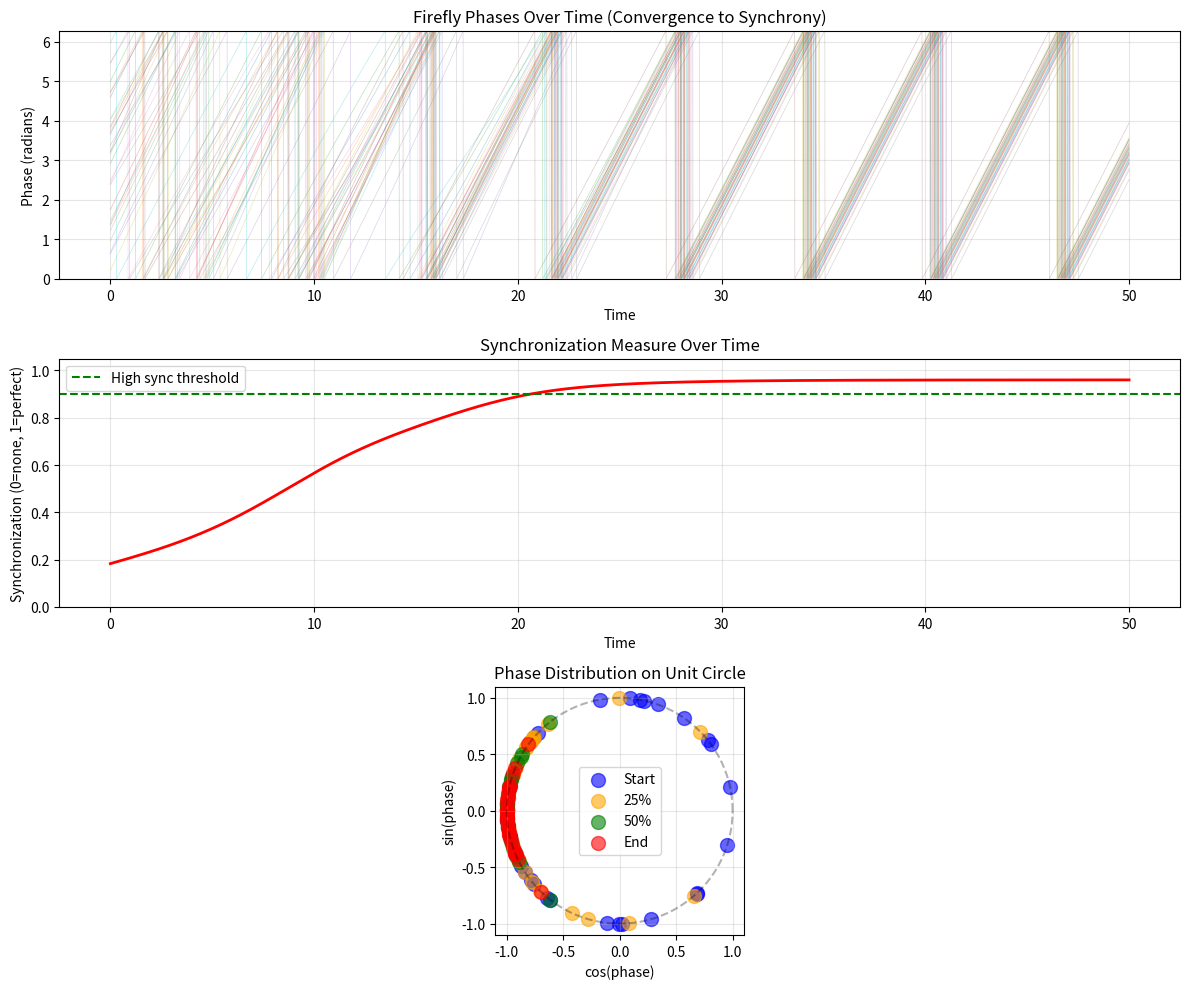

This chart was generated by the following Python code:
"""
Chapter 1: Firefly Synchronization Simulator - FIXED VERSION
Demonstrates emergence of synchrony using Kuramoto model
"""

import numpy as np
import matplotlib.pyplot as plt

class FireflySwarm:
    def __init__(self, n_fireflies=20, coupling_strength=0.1):
        self.n = n_fireflies
        self.K = coupling_strength
        self.phases = np.random.uniform(0, 2*np.pi, n_fireflies)
        base_freq = 1.0
        freq_variation = 0.1
        self.frequencies = np.random.normal(base_freq, freq_variation, n_fireflies)
        self.phase_history = []
        self.sync_history = []
        
    def update(self, dt=0.01):
        coupling = np.zeros(self.n)
        for i in range(self.n):
            for j in range(self.n):
                if i != j:
                    coupling[i] += np.sin(self.phases[j] - self.phases[i])
        coupling *= (self.K / self.n)
        self.phases += (self.frequencies + coupling) * dt
        self.phases = self.phases % (2 * np.pi)
        sync = self.measure_synchronization()
        return sync
    
    def measure_synchronization(self):
        z = np.exp(1j * self.phases)
        r = np.abs(np.mean(z))
        return r
    
    def simulate(self, duration=50, dt=0.01):
        steps = int(duration / dt)
        for _ in range(steps):
            self.phase_history.append(self.phases.copy())
            sync = self.update(dt)
            self.sync_history.append(sync)
        return np.array(self.phase_history), np.array(self.sync_history)

def main():
    print("="*60)
    print("FIREFLY SYNCHRONIZATION SIMULATOR")
    print("="*60)
    print("\nInitializing firefly swarm...")
    
    n_fireflies = 30
    coupling = 0.3
    swarm = FireflySwarm(n_fireflies=n_fireflies, coupling_strength=coupling)
    
    print(f"Number of fireflies: {n_fireflies}")
    print(f"Coupling strength: {coupling}")
    print("\nRunning simulation...")
    
    phases, synchronization = swarm.simulate(duration=50)
    
    print("✓ Simulation complete!")
    print("\nCreating visualizations...")
    
    fig, axes = plt.subplots(3, 1, figsize=(12, 10))
    
    # FIXED: Match time array length to data
    time = np.arange(len(phases)) * 0.01
    
    # Plot 1: Phase evolution
    for i in range(swarm.n):
        axes[0].plot(time, phases[:, i], alpha=0.3, linewidth=0.5)
    axes[0].set_xlabel('Time')
    axes[0].set_ylabel('Phase (radians)')
    axes[0].set_title('Firefly Phases Over Time (Convergence to Synchrony)')
    axes[0].grid(True, alpha=0.3)
    axes[0].set_ylim([0, 2*np.pi])
    
    # Plot 2: Synchronization measure
    axes[1].plot(time, synchronization, linewidth=2, color='red')
    axes[1].set_xlabel('Time')
    axes[1].set_ylabel('Synchronization (0=none, 1=perfect)')
    axes[1].set_title('Synchronization Measure Over Time')
    axes[1].grid(True, alpha=0.3)
    axes[1].set_ylim([0, 1.05])
    axes[1].axhline(y=0.9, color='green', linestyle='--', label='High sync threshold')
    axes[1].legend()
    
    # Plot 3: Phase distribution at different times
    time_points = [0, len(phases)//4, len(phases)//2, len(phases)-1]
    colors = ['blue', 'orange', 'green', 'red']
    labels = ['Start', '25%', '50%', 'End']
    
    for tp, color, label in zip(time_points, colors, labels):
        phase_dist = phases[tp, :]
        x = np.cos(phase_dist)
        y = np.sin(phase_dist)
        axes[2].scatter(x, y, s=100, alpha=0.6, color=color, label=label)
    
    theta = np.linspace(0, 2*np.pi, 100)
    axes[2].plot(np.cos(theta), np.sin(theta), 'k--', alpha=0.3)
    axes[2].set_xlabel('cos(phase)')
    axes[2].set_ylabel('sin(phase)')
    axes[2].set_title('Phase Distribution on Unit Circle')
    axes[2].legend()
    axes[2].set_aspect('equal')
    axes[2].grid(True, alpha=0.3)
    
    plt.tight_layout()
    plt.show()
    
    print("\n" + "="*60)
    print("ANALYSIS RESULTS")
    print("="*60)
    print(f"\nInitial synchronization: {synchronization[0]:.3f}")
    print(f"Final synchronization: {synchronization[-1]:.3f}")
    print(f"Improvement: {(synchronization[-1] - synchronization[0]):.3f}")
    
    if any(synchronization > 0.9):
        time_to_sync = time[synchronization > 0.9][0]
        print(f"\n✓ Reached 90% synchronization at t = {time_to_sync:.1f}s")
    else:
        print("\n✗ Did not reach 90% synchronization")
        print(f"  Maximum synchronization: {synchronization.max():.3f}")
    
    print("\n" + "="*60)
    print("\nKey Insight:")
    print("Even without a leader, fireflies synchronize through")
    print("local interactions - a beautiful example of EMERGENCE!")
    print("="*60)

if __name__ == "__main__":
    main()
